Run: headless pygame with SDL's dummy video driver; simulated clock (each Clock.tick advances the game by its frame time, no real sleeping); random seed 0; keys injected as events and as key.get_pressed() state; no mouse input.
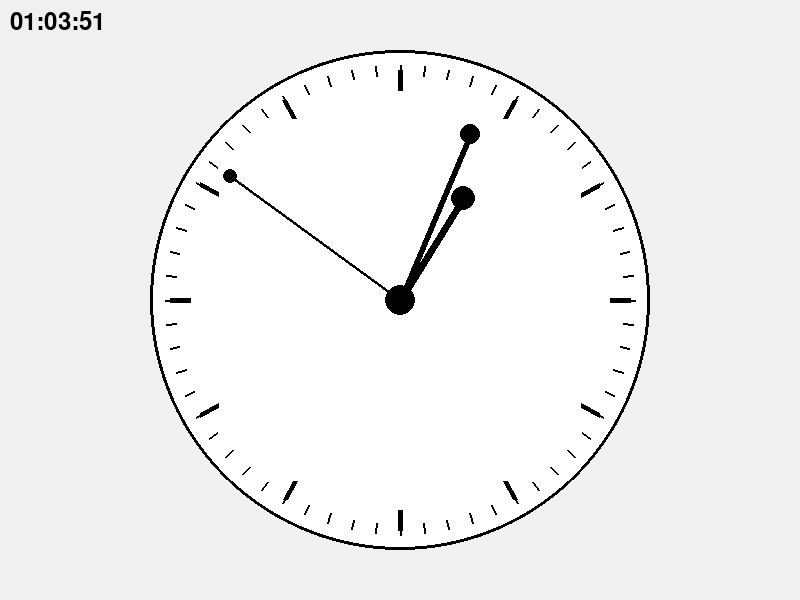
Frame 1 of 4 · flips 1–60 · no input
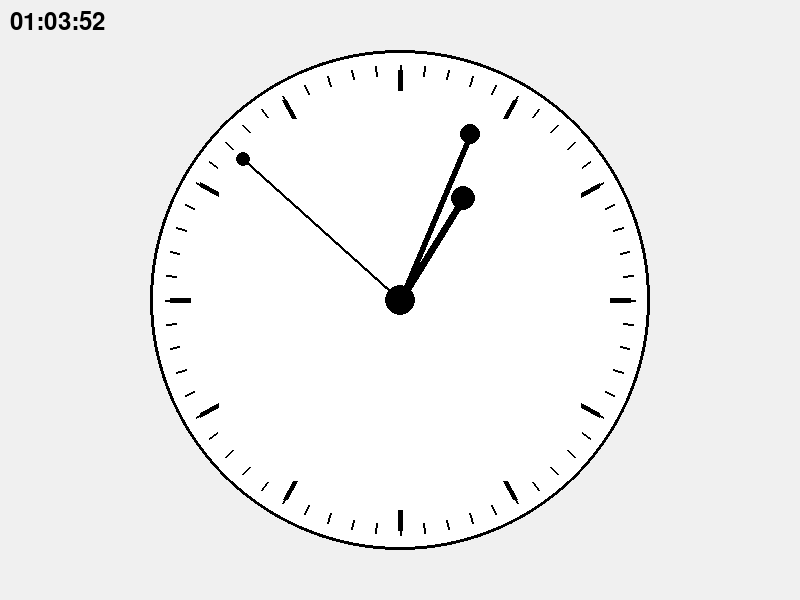
Frame 2 of 4 · flips 61–180 · tapped SPACE, RETURN · held RIGHT (→), D
Frame 3 of 4 · flips 181–300 · held DOWN (↓), S · screen unchanged from frame 2, image omitted
Frame 4 of 4 · flips 301–420 · held LEFT (←), A, UP (↑), W · screen unchanged from frame 3, image omitted

The pygame program that drew these frames:

import pygame
import sys
import math
from datetime import datetime

pygame.init()

WIDTH, HEIGHT = 800, 600
screen = pygame.display.set_mode((WIDTH, HEIGHT))
pygame.display.set_caption("Mickey Mouse Clock")
clock = pygame.time.Clock()

WHITE = (255, 255, 255)
BLACK = (0, 0, 0)

CENTER_X = WIDTH // 2
CENTER_Y = HEIGHT // 2

def draw_clock_face():
    pygame.draw.circle(screen, WHITE, (CENTER_X, CENTER_Y), 250, 0)
    pygame.draw.circle(screen, BLACK, (CENTER_X, CENTER_Y), 250, 3)
    
    for hour in range(12):
        angle = math.radians(90 - hour * 30)  
        x1 = CENTER_X + 230 * math.cos(angle)
        y1 = CENTER_Y - 230 * math.sin(angle)
        x2 = CENTER_X + 210 * math.cos(angle)
        y2 = CENTER_Y - 210 * math.sin(angle)
        pygame.draw.line(screen, BLACK, (x1, y1), (x2, y2), 5)
    
    for minute in range(60):
        angle = math.radians(90 - minute * 6) 
        x1 = CENTER_X + 235 * math.cos(angle)
        y1 = CENTER_Y - 235 * math.sin(angle)
        x2 = CENTER_X + 225 * math.cos(angle)
        y2 = CENTER_Y - 225 * math.sin(angle)
        pygame.draw.line(screen, BLACK, (x1, y1), (x2, y2), 2)
    
    pygame.draw.circle(screen, BLACK, (CENTER_X, CENTER_Y), 15)

def draw_mickey_hand(angle, length, width):
    rad = math.radians(90 - angle)
    x = CENTER_X + length * math.cos(rad)
    y = CENTER_Y - length * math.sin(rad)
    
    # Рисуем линию (руку)
    pygame.draw.line(screen, BLACK, (CENTER_X, CENTER_Y), (x, y), width)
    # Рисуем перчатку на конце
    pygame.draw.circle(screen, BLACK, (int(x), int(y)), width + 4)

running = True
while running:
    for event in pygame.event.get():
        if event.type == pygame.QUIT:
            running = False
        elif event.type == pygame.KEYDOWN:
            if event.key == pygame.K_ESCAPE:
                running = False
    
    now = datetime.now()
    seconds = now.second
    minutes = now.minute + seconds / 60.0
    hours = now.hour % 12 + minutes / 60.0
    
    seconds_angle = seconds * 6       
    minutes_angle = minutes * 6        
    hours_angle = hours * 30           
    
    screen.fill((240, 240, 240))  
    draw_clock_face()
    
    draw_mickey_hand(hours_angle, 120, 8)      # часовая
    draw_mickey_hand(minutes_angle, 180, 6)    # минутная
    draw_mickey_hand(seconds_angle, 210, 3)    # секундная
    
    font = pygame.font.Font(None, 36)
    time_text = font.render(f"{now.hour:02d}:{now.minute:02d}:{now.second:02d}", True, BLACK)
    screen.blit(time_text, (10, 10))
    
    pygame.display.flip()
    clock.tick(60)

pygame.quit()
sys.exit()
